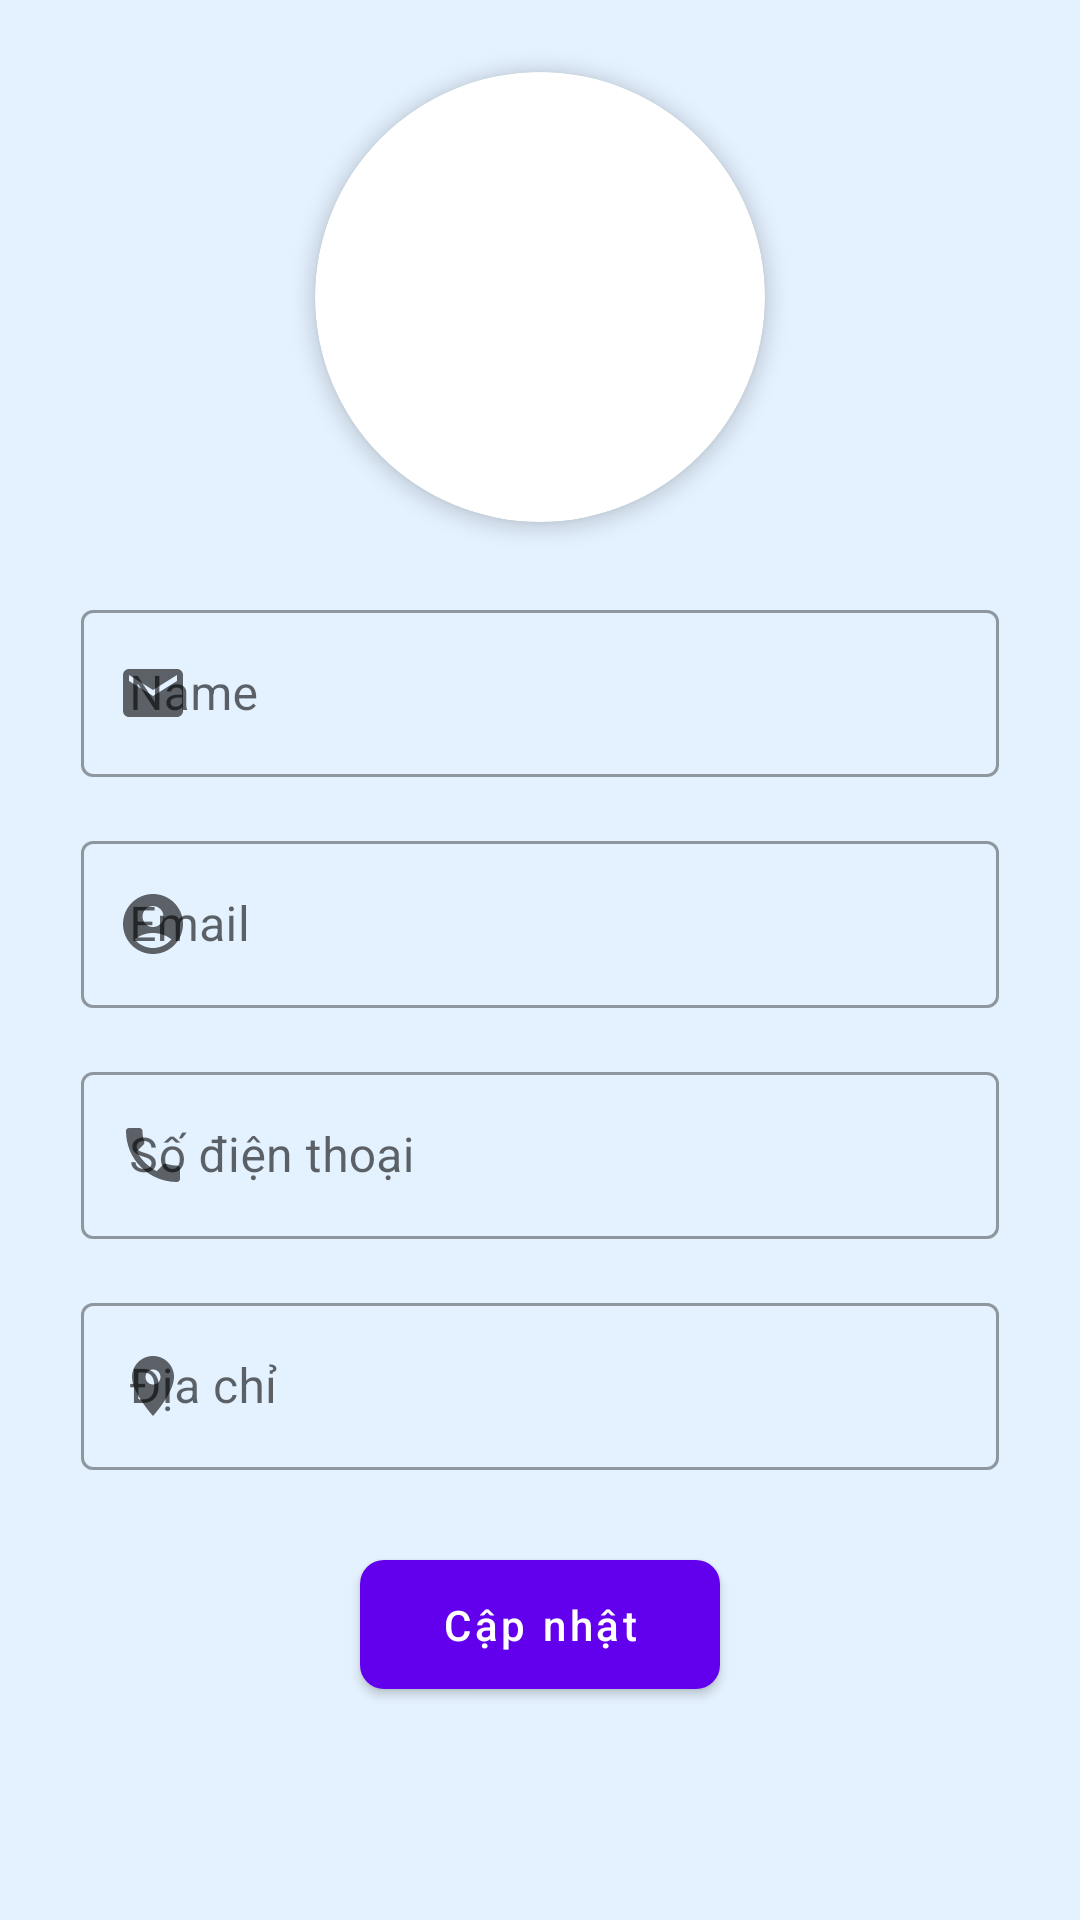

Write the Android layout XML for this screen, with the resource values it uses.
<!-- AndroidManifest.xml: application theme Theme.StorePhone -->
<!-- res/layout/fragment_profile.xml -->
<?xml version="1.0" encoding="utf-8"?>
<androidx.constraintlayout.widget.ConstraintLayout
    xmlns:android="http://schemas.android.com/apk/res/android"
    xmlns:app="http://schemas.android.com/apk/res-auto"
    xmlns:tools="http://schemas.android.com/tools"
    android:layout_width="match_parent"
    android:layout_height="match_parent"
    tools:context=".fragments.ProfileFragment"
    android:background="@color/momo">

    <androidx.cardview.widget.CardView
        android:id="@+id/profile_image_card"
        android:layout_width="wrap_content"
        android:layout_height="wrap_content"
        android:layout_marginTop="24dp"
        app:cardCornerRadius="75dp"
        app:cardElevation="4dp"
        app:layout_constraintEnd_toEndOf="parent"
        app:layout_constraintStart_toStartOf="parent"
        app:layout_constraintTop_toTopOf="parent">

        <ImageView
            android:id="@+id/profile_img"
            android:layout_width="150dp"
            android:layout_height="150dp"
            android:scaleType="centerCrop"
            android:src="@drawable/user_img"
            android:contentDescription="@string/profile_img" />
    </androidx.cardview.widget.CardView>

    <com.google.android.material.textfield.TextInputLayout
        android:id="@+id/profile_name_layout"
        style="@style/Widget.MaterialComponents.TextInputLayout.OutlinedBox"
        android:layout_width="0dp"
        android:layout_height="wrap_content"
        android:layout_marginTop="24dp"
        android:hint="@string/name"
        app:startIconDrawable="@drawable/ic_baseline_email"
        app:layout_constraintEnd_toEndOf="parent"
        app:layout_constraintStart_toStartOf="parent"
        app:layout_constraintTop_toBottomOf="@+id/profile_image_card"
        app:layout_constraintWidth_percent=".85">

        <com.google.android.material.textfield.TextInputEditText
            android:id="@+id/profile_name"
            android:layout_width="match_parent"
            android:layout_height="wrap_content"
            android:inputType="textPersonName"
            android:maxLines="1" />
    </com.google.android.material.textfield.TextInputLayout>

    <com.google.android.material.textfield.TextInputLayout
        android:id="@+id/profile_email_layout"
        style="@style/Widget.MaterialComponents.TextInputLayout.OutlinedBox"
        android:layout_width="0dp"
        android:layout_height="wrap_content"
        android:layout_marginTop="16dp"
        android:hint="@string/email"
        app:startIconDrawable="@drawable/ic_baseline_name"
        app:layout_constraintEnd_toEndOf="parent"
        app:layout_constraintStart_toStartOf="parent"
        app:layout_constraintTop_toBottomOf="@+id/profile_name_layout"
        app:layout_constraintWidth_percent=".85">

        <com.google.android.material.textfield.TextInputEditText
            android:id="@+id/profile_email"
            android:layout_width="match_parent"
            android:layout_height="wrap_content"
            android:inputType="textEmailAddress"
            android:maxLines="1" />
    </com.google.android.material.textfield.TextInputLayout>

    <com.google.android.material.textfield.TextInputLayout
        android:id="@+id/profile_number_layout"
        style="@style/Widget.MaterialComponents.TextInputLayout.OutlinedBox"
        android:layout_width="0dp"
        android:layout_height="wrap_content"
        android:layout_marginTop="16dp"
        android:hint="@string/phone"
        app:startIconDrawable="@drawable/ic_baseline_phone_"
        app:layout_constraintEnd_toEndOf="parent"
        app:layout_constraintStart_toStartOf="parent"
        app:layout_constraintTop_toBottomOf="@+id/profile_email_layout"
        app:layout_constraintWidth_percent=".85">

        <com.google.android.material.textfield.TextInputEditText
            android:id="@+id/profile_number"
            android:layout_width="match_parent"
            android:layout_height="wrap_content"
            android:inputType="phone"
            android:maxLines="1" />
    </com.google.android.material.textfield.TextInputLayout>

    <com.google.android.material.textfield.TextInputLayout
        android:id="@+id/profile_address_layout"
        style="@style/Widget.MaterialComponents.TextInputLayout.OutlinedBox"
        android:layout_width="0dp"
        android:layout_height="wrap_content"
        android:layout_marginTop="16dp"
        android:hint="@string/address"
        app:startIconDrawable="@drawable/ic_baseline_location"
        app:layout_constraintEnd_toEndOf="parent"
        app:layout_constraintStart_toStartOf="parent"
        app:layout_constraintTop_toBottomOf="@+id/profile_number_layout"
        app:layout_constraintWidth_percent=".85">

        <com.google.android.material.textfield.TextInputEditText
            android:id="@+id/profile_address"
            android:layout_width="match_parent"
            android:layout_height="wrap_content"
            android:inputType="textMultiLine"
            android:maxLines="1" />
    </com.google.android.material.textfield.TextInputLayout>

    <com.google.android.material.button.MaterialButton
        android:id="@+id/update"
        android:layout_width="120dp"
        android:layout_height="wrap_content"
        android:layout_marginTop="24dp"
        android:padding="12dp"
        android:text="@string/update"
        android:textAllCaps="false"
        app:cornerRadius="8dp"
        app:layout_constraintEnd_toEndOf="parent"
        app:layout_constraintStart_toStartOf="parent"
        app:layout_constraintTop_toBottomOf="@+id/profile_address_layout"
        app:layout_constraintWidth_percent=".85" />

</androidx.constraintlayout.widget.ConstraintLayout>
<!-- resources referenced by this layout -->
<resources>
  <color name="momo">#e4f1fe</color>
  <!-- drawable ic_baseline_email (drawable) -->
  <vector xmlns:android="http://schemas.android.com/apk/res/android" android:height="24dp" android:tint="#5C9AD5" android:viewportHeight="24" android:viewportWidth="24" android:width="24dp">
        
      <path android:fillColor="@android:color/white" android:pathData="M20,4L4,4c-1.1,0 -1.99,0.9 -1.99,2L2,18c0,1.1 0.9,2 2,2h16c1.1,0 2,-0.9 2,-2L22,6c0,-1.1 -0.9,-2 -2,-2zM20,8l-8,5 -8,-5L4,6l8,5 8,-5v2z"/>
      
  </vector>
  <!-- drawable ic_baseline_location (drawable) -->
  <vector xmlns:android="http://schemas.android.com/apk/res/android" android:height="24dp" android:tint="#5C9AD5" android:viewportHeight="24" android:viewportWidth="24" android:width="24dp">
        
      <path android:fillColor="@android:color/white" android:pathData="M12,2C8.13,2 5,5.13 5,9c0,5.25 7,13 7,13s7,-7.75 7,-13c0,-3.87 -3.13,-7 -7,-7zM12,11.5c-1.38,0 -2.5,-1.12 -2.5,-2.5s1.12,-2.5 2.5,-2.5 2.5,1.12 2.5,2.5 -1.12,2.5 -2.5,2.5z"/>
      
  </vector>
  <!-- drawable ic_baseline_name (drawable) -->
  <vector android:height="24dp" android:tint="#488CB8"
      android:viewportHeight="24" android:viewportWidth="24"
      android:width="24dp" xmlns:android="http://schemas.android.com/apk/res/android">
      <path android:fillColor="@android:color/white" android:pathData="M12,2C6.48,2 2,6.48 2,12s4.48,10 10,10s10,-4.48 10,-10S17.52,2 12,2zM12,6c1.93,0 3.5,1.57 3.5,3.5S13.93,13 12,13s-3.5,-1.57 -3.5,-3.5S10.07,6 12,6zM12,20c-2.03,0 -4.43,-0.82 -6.14,-2.88C7.55,15.8 9.68,15 12,15s4.45,0.8 6.14,2.12C16.43,19.18 14.03,20 12,20z"/>
  </vector>
  <!-- drawable ic_baseline_phone_ (drawable) -->
  <vector xmlns:android="http://schemas.android.com/apk/res/android" android:height="24dp" android:tint="#5C9AD5" android:viewportHeight="24" android:viewportWidth="24" android:width="24dp">
        
      <path android:fillColor="@android:color/white" android:pathData="M6.62,10.79c1.44,2.83 3.76,5.14 6.59,6.59l2.2,-2.2c0.27,-0.27 0.67,-0.36 1.02,-0.24 1.12,0.37 2.33,0.57 3.57,0.57 0.55,0 1,0.45 1,1V20c0,0.55 -0.45,1 -1,1 -9.39,0 -17,-7.61 -17,-17 0,-0.55 0.45,-1 1,-1h3.5c0.55,0 1,0.45 1,1 0,1.25 0.2,2.45 0.57,3.57 0.11,0.35 0.03,0.74 -0.25,1.02l-2.2,2.2z"/>
      
  </vector>
  <string name="address">Địa chỉ</string>
  <string name="email">Email</string>
  <string name="name">Name</string>
  <string name="phone">Số điện thoại</string>
  <string name="profile_img">Hình ảnh hồ sơ người dùng</string>
  <string name="update">Cập nhật</string>
  <style name="Theme.StorePhone" parent="Theme.MaterialComponents.DayNight.NoActionBar">
          
          <item name="android:statusBarColor">@android:color/transparent</item>
          <item name="android:windowLightStatusBar">true</item>
      </style>
</resources>
